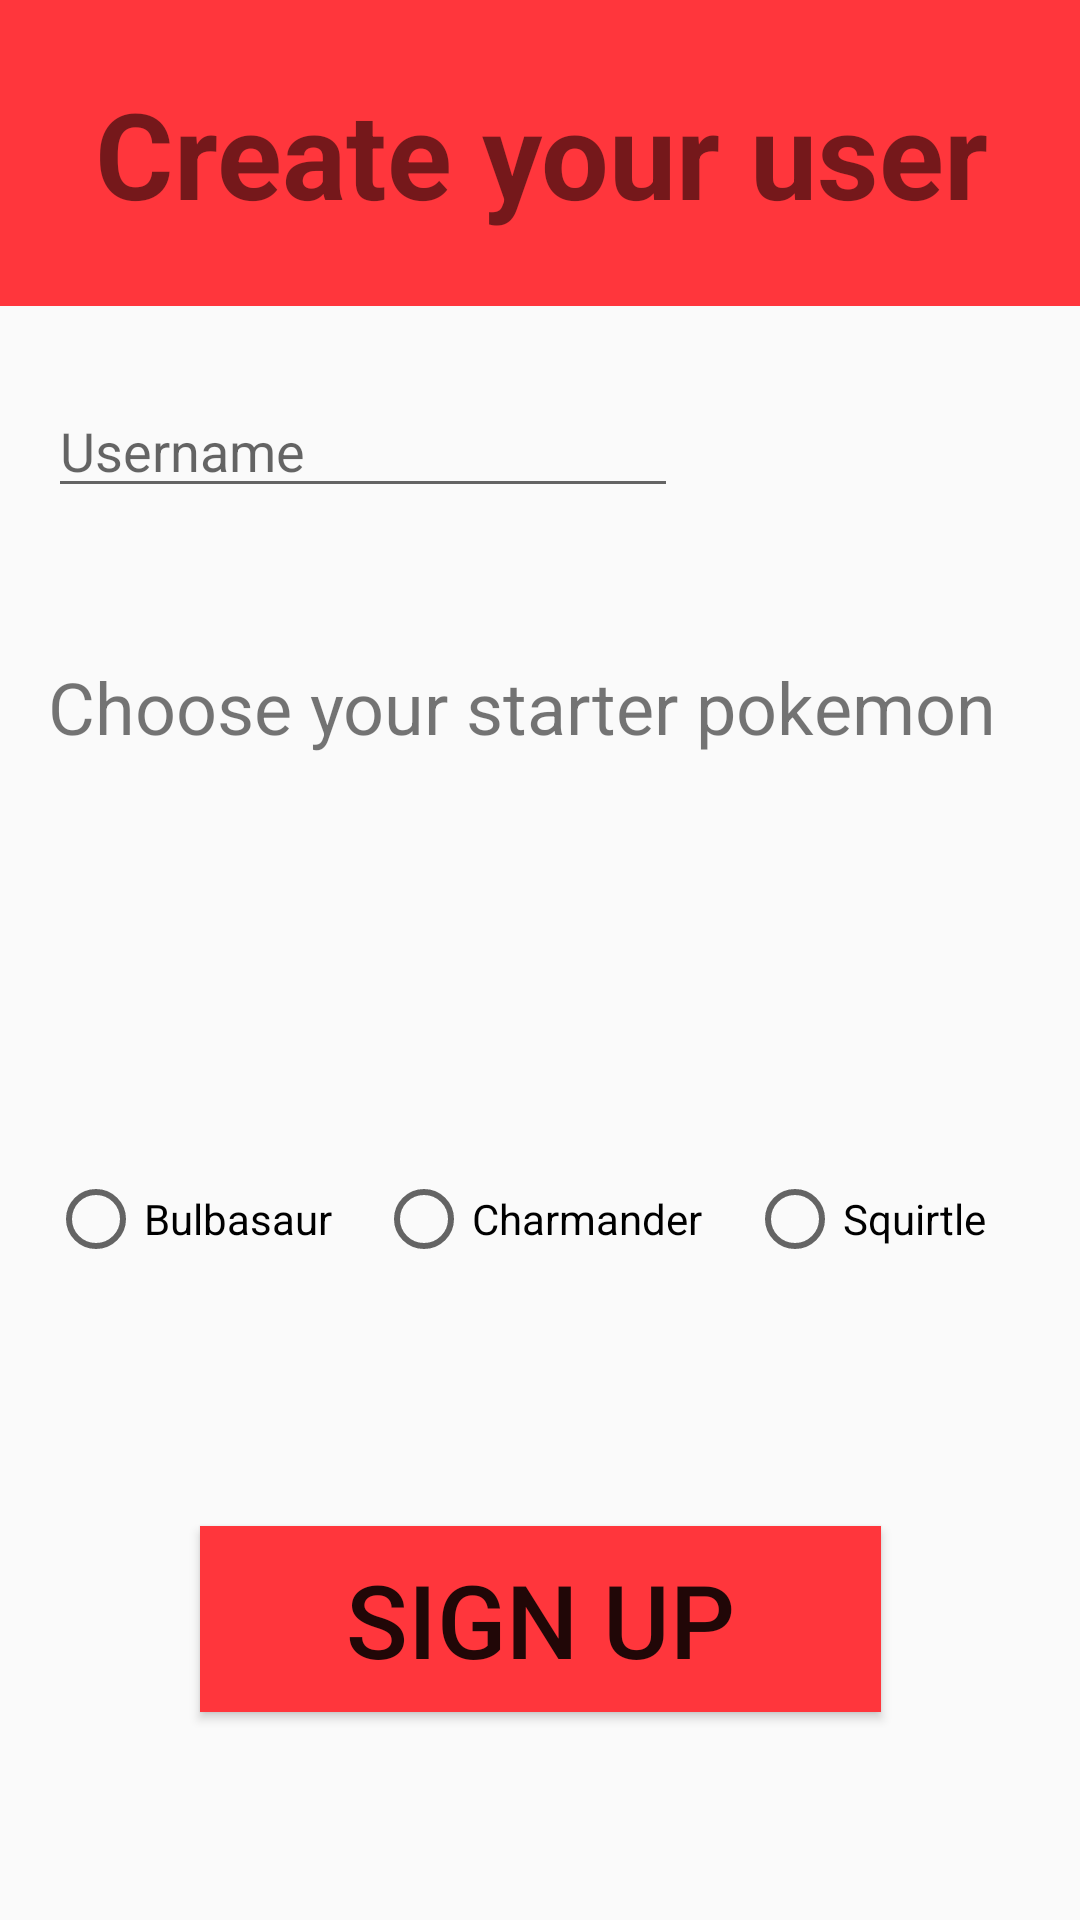

Produce the Android XML layout that renders to this screen, including the resource entries it uses.
<!-- AndroidManifest.xml: application theme AppTheme -->
<!-- res/layout/activity_sign_up.xml -->
<?xml version="1.0" encoding="utf-8"?>
<android.support.constraint.ConstraintLayout xmlns:android="http://schemas.android.com/apk/res/android"
    xmlns:app="http://schemas.android.com/apk/res-auto"
    xmlns:tools="http://schemas.android.com/tools"
    android:layout_width="match_parent"
    android:layout_height="match_parent"
    tools:context=".Activities.SignUpActivity">

    <EditText
        android:id="@+id/txtUsername"
        android:layout_width="wrap_content"
        android:layout_height="wrap_content"
        android:layout_marginStart="16dp"
        android:layout_marginLeft="16dp"
        android:layout_marginTop="26dp"
        android:layout_marginEnd="182dp"
        android:layout_marginRight="182dp"
        android:ems="10"
        android:hint="@string/username"
        android:inputType="textPersonName"
        app:layout_constraintEnd_toEndOf="parent"
        app:layout_constraintHorizontal_bias="0.0"
        app:layout_constraintStart_toStartOf="parent"
        app:layout_constraintTop_toBottomOf="@+id/txtHeadline" />

    <ImageView
        android:id="@+id/imgBulbasaur"
        android:layout_width="100dp"
        android:layout_height="98dp"
        android:layout_marginStart="16dp"
        android:layout_marginLeft="16dp"
        android:layout_marginTop="22dp"
        app:layout_constraintStart_toStartOf="parent"
        app:layout_constraintTop_toBottomOf="@+id/txtChooseStarter"
        tools:srcCompat="@tools:sample/avatars" />

    <ImageView
        android:id="@+id/imgCharmander"
        android:layout_width="100dp"
        android:layout_height="98dp"
        android:layout_marginStart="40dp"
        android:layout_marginLeft="40dp"
        android:layout_marginTop="22dp"
        android:layout_marginEnd="40dp"
        android:layout_marginRight="40dp"
        app:layout_constraintEnd_toStartOf="@+id/imgSquirtle"
        app:layout_constraintStart_toEndOf="@+id/imgBulbasaur"
        app:layout_constraintTop_toBottomOf="@+id/txtChooseStarter"
        tools:srcCompat="@tools:sample/avatars" />

    <ImageView
        android:id="@+id/imgSquirtle"
        android:layout_width="100dp"
        android:layout_height="98dp"
        android:layout_marginTop="22dp"
        android:layout_marginEnd="16dp"
        android:layout_marginRight="16dp"
        app:layout_constraintEnd_toEndOf="parent"
        app:layout_constraintTop_toBottomOf="@+id/txtChooseStarter"
        tools:srcCompat="@tools:sample/avatars" />

    <TextView
        android:id="@+id/txtChooseStarter"
        android:layout_width="0dp"
        android:layout_height="45dp"
        android:layout_marginStart="16dp"
        android:layout_marginLeft="16dp"
        android:layout_marginTop="50dp"
        android:layout_marginEnd="17dp"
        android:layout_marginRight="17dp"
        android:text="@string/choose_starter"
        android:textSize="24sp"
        app:layout_constraintEnd_toEndOf="parent"
        app:layout_constraintStart_toStartOf="parent"
        app:layout_constraintTop_toBottomOf="@+id/txtUsername" />

    <Button
        android:id="@+id/btnSignUp"
        android:layout_width="227dp"
        android:layout_height="62dp"
        android:layout_marginStart="92dp"
        android:layout_marginLeft="92dp"
        android:layout_marginTop="73dp"
        android:layout_marginEnd="92dp"
        android:layout_marginRight="92dp"
        android:layout_marginBottom="65dp"
        android:background="@color/colorRedPokedex"
        android:text="@string/sign_up"
        android:textSize="34sp"
        app:layout_constraintBottom_toBottomOf="parent"
        app:layout_constraintEnd_toEndOf="parent"
        app:layout_constraintStart_toStartOf="parent"
        app:layout_constraintTop_toBottomOf="@+id/radioGroupStarter" />

    <RadioGroup
        android:id="@+id/radioGroupStarter"
        android:layout_width="0dp"
        android:layout_height="41dp"
        android:layout_marginStart="16dp"
        android:layout_marginLeft="16dp"
        android:layout_marginTop="6dp"
        android:layout_marginEnd="16dp"
        android:layout_marginRight="16dp"
        android:orientation="horizontal"
        app:layout_constraintEnd_toEndOf="parent"
        app:layout_constraintStart_toStartOf="parent"
        app:layout_constraintTop_toBottomOf="@+id/imgBulbasaur">

        <RadioButton
            android:id="@+id/radioBtnBulbasaur"
            android:layout_width="wrap_content"
            android:layout_height="wrap_content"
            android:layout_weight="1"
            android:text="@string/bulbasaur" />

        <RadioButton
            android:id="@+id/radioBtnCharmander"
            android:layout_width="wrap_content"
            android:layout_height="wrap_content"
            android:layout_weight="1"
            android:text="@string/charmander" />

        <RadioButton
            android:id="@+id/radioBtnSquirtle"
            android:layout_width="wrap_content"
            android:layout_height="wrap_content"
            android:layout_weight="1"
            android:text="@string/squirtle" />
    </RadioGroup>

    <TextView
        android:id="@+id/txtHeadline"
        android:layout_width="411dp"
        android:layout_height="102dp"
        android:background="@color/colorRedPokedex"
        android:gravity="center"
        android:text="@string/createuser"
        android:textSize="40sp"
        android:textStyle="bold"
        app:layout_constraintEnd_toEndOf="parent"
        app:layout_constraintStart_toStartOf="parent"
        app:layout_constraintTop_toTopOf="parent" />

</android.support.constraint.ConstraintLayout>
<!-- resources referenced by this layout -->
<resources>
  <color name="colorRedPokedex">#FF363C</color>
  <string name="bulbasaur">Bulbasaur</string>
  <string name="charmander">Charmander</string>
  <string name="choose_starter">Choose your starter pokemon</string>
  <string name="createuser">Create your user</string>
  <string name="sign_up">Sign up</string>
  <string name="squirtle">Squirtle</string>
  <string name="username">Username</string>
  <style name="AppTheme" parent="Theme.AppCompat.Light.NoActionBar">
          
          <item name="colorPrimary">@color/colorPrimary</item>
          <item name="colorPrimaryDark">@color/colorPrimaryDark</item>
          <item name="colorAccent">@color/colorAccent</item>
      </style>
  <color name="colorPrimary">#FF363C</color>
  <color name="colorPrimaryDark">#000000</color>
  <color name="colorAccent">#FF373D</color>
</resources>
